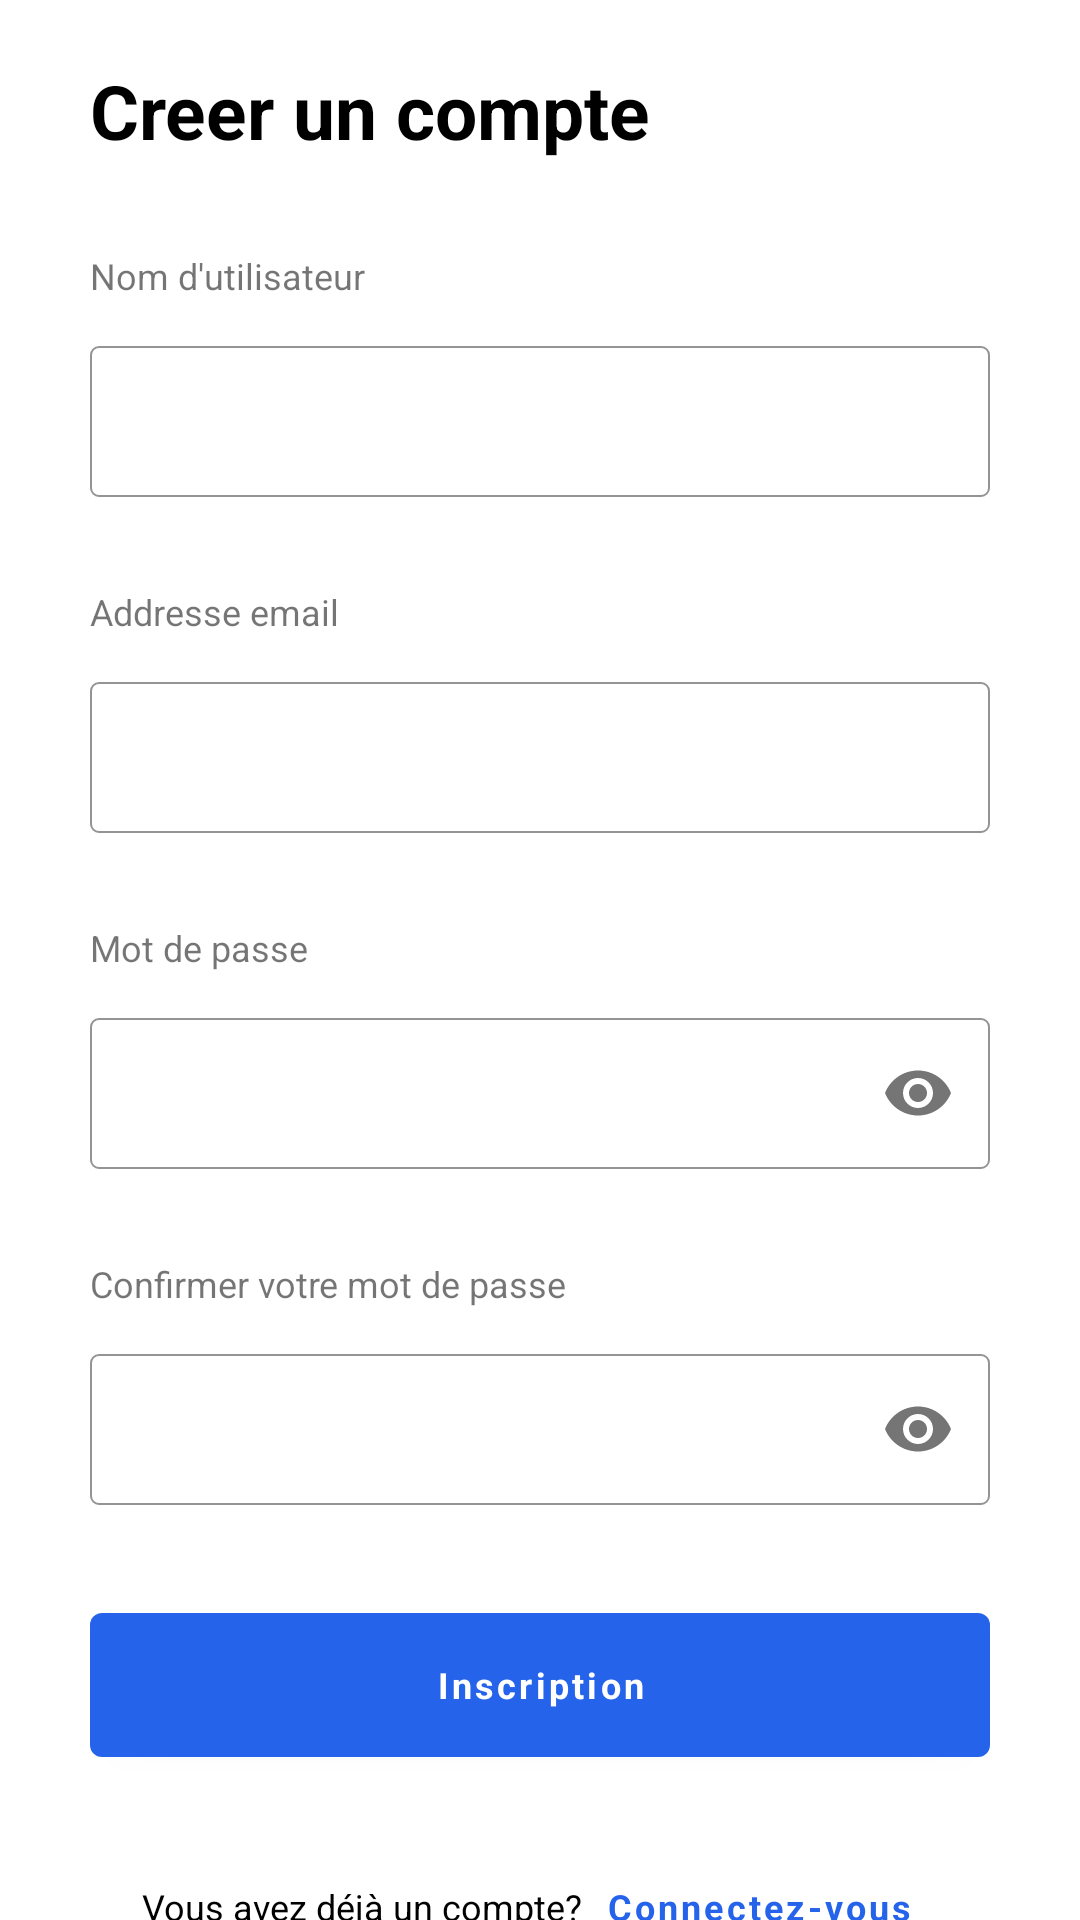

Android layout source for this screen:
<!-- AndroidManifest.xml: application theme Theme.GraduatesApp -->
<!-- res/layout/fragment_register.xml -->
<?xml version="1.0" encoding="utf-8"?>
<layout xmlns:android="http://schemas.android.com/apk/res/android"
    xmlns:app="http://schemas.android.com/apk/res-auto"
    xmlns:tools="http://schemas.android.com/tools">

    <data>

    </data>

    <androidx.core.widget.NestedScrollView
        android:layout_width="match_parent"
        android:layout_height="match_parent"
        tools:context=".ui.presentation.auth.AuthActivity">

        <androidx.appcompat.widget.LinearLayoutCompat
            android:layout_width="match_parent"
            android:orientation="vertical"
            android:paddingVertical="20dp"
            android:paddingHorizontal="30dp"
            android:layout_height="match_parent">

            <TextView
                android:layout_width="wrap_content"
                android:layout_height="wrap_content"
                android:text="@string/creer_un_compte"
                android:textColor="@color/black"
                android:textStyle="bold"
                android:textSize="25sp"


                />

            <TextView
                android:layout_width="wrap_content"
                android:layout_height="wrap_content"
                android:layout_marginTop="30dp"
                android:text="@string/nom_d_utilisateur" />

            <com.google.android.material.textfield.TextInputLayout
                android:id="@+id/name_input"
                android:layout_marginTop="10dp"
                style="@style/InputStyle"
                android:layout_width="match_parent"
                android:layout_height="wrap_content">
                <com.google.android.material.textfield.TextInputEditText
                    android:id="@+id/name_edit"
                    android:layout_width="match_parent"
                    android:inputType="textPersonName"
                    android:layout_height="wrap_content"/>
            </com.google.android.material.textfield.TextInputLayout>


            <TextView
                android:layout_width="wrap_content"
                android:layout_height="wrap_content"
                android:layout_marginTop="30dp"
                android:text="@string/addresse_email" />

            <com.google.android.material.textfield.TextInputLayout
                android:id="@+id/email_input"
                android:layout_marginTop="10dp"
                style="@style/InputStyle"
                android:layout_width="match_parent"
                android:layout_height="wrap_content">
                <com.google.android.material.textfield.TextInputEditText
                    android:id="@+id/email_edit"
                    android:layout_width="match_parent"
                    android:inputType="textEmailAddress"
                    android:layout_height="wrap_content"/>
            </com.google.android.material.textfield.TextInputLayout>


            <TextView
                android:layout_width="wrap_content"
                android:layout_height="wrap_content"
                android:layout_marginTop="30dp"
                android:text="@string/mot_de_passe" />

            <com.google.android.material.textfield.TextInputLayout
                android:id="@+id/password_input"
                android:layout_marginTop="10dp"
                style="@style/InputStyle"
                android:layout_width="match_parent"
                app:passwordToggleEnabled="true"
                android:layout_height="wrap_content">
                <com.google.android.material.textfield.TextInputEditText
                    android:id="@+id/password_edit"
                    android:layout_width="match_parent"
                    android:inputType="textPassword"
                    android:layout_height="wrap_content"/>
            </com.google.android.material.textfield.TextInputLayout>


            <TextView
                android:layout_width="wrap_content"
                android:layout_height="wrap_content"
                android:layout_marginTop="30dp"
                android:text="Confirmer votre mot de passe" />

            <com.google.android.material.textfield.TextInputLayout
                android:id="@+id/c_password_input"
                android:layout_marginTop="10dp"
                style="@style/InputStyle"
                android:layout_width="match_parent"
                app:passwordToggleEnabled="true"
                android:layout_height="wrap_content">
                <com.google.android.material.textfield.TextInputEditText
                    android:id="@+id/c_password_edit"
                    android:layout_width="match_parent"
                    android:inputType="textPassword"
                    android:layout_height="wrap_content"/>
            </com.google.android.material.textfield.TextInputLayout>



            <com.google.android.material.button.MaterialButton
                android:id="@+id/register"
                android:layout_width="match_parent"
                android:layout_height="60dp"
                android:text="@string/inscription"
                android:textStyle="bold"
                android:textAllCaps="false"
                android:layout_marginTop="30dp"
                />


            <androidx.appcompat.widget.LinearLayoutCompat
                android:layout_width="match_parent"
                android:gravity="center"
                android:orientation="horizontal"
                android:layout_marginTop="20dp"
                android:layout_height="wrap_content">

                <TextView
                    android:layout_width="wrap_content"
                    android:layout_height="wrap_content"
                    android:text="Vous avez déjà un compte?"
                    android:textColor="@color/black"
                    />

                <com.google.android.material.button.MaterialButton
                    android:id="@+id/connexion"
                    android:layout_width="wrap_content"
                    android:layout_height="wrap_content"
                    style="@style/Widget.MaterialComponents.Button.TextButton"
                    android:text="@string/connectez_vous"
                    android:textAllCaps="false"
                    android:textColor="@color/blueColor"
                    android:textStyle="bold"
                    android:textSize="12sp"


                    />


            </androidx.appcompat.widget.LinearLayoutCompat>


        </androidx.appcompat.widget.LinearLayoutCompat>
    </androidx.core.widget.NestedScrollView>
</layout>
<!-- resources referenced by this layout -->
<resources>
  <color name="black">#FF000000</color>
  <color name="blueColor">#2563EB</color>
  <string name="addresse_email">Addresse email</string>
  <string name="connectez_vous">Connectez-vous</string>
  <string name="creer_un_compte">Creer un compte</string>
  <string name="inscription">Inscription</string>
  <string name="mot_de_passe">Mot de passe</string>
  <string name="nom_d_utilisateur">Nom d\'utilisateur</string>
  <style name="InputStyle" parent="Widget.MaterialComponents.TextInputLayout.OutlinedBox">
          <item name="boxCornerRadiusTopStart">3dp</item>
          <item name="boxCornerRadiusBottomStart">3dp</item>
          <item name="boxCornerRadiusTopEnd">3dp</item>
          <item name="boxCornerRadiusBottomEnd">3dp</item>
          <item name="boxStrokeColor">#D9D9D9</item>
          <item name="boxStrokeWidth">0.5dp</item>
          <item name="boxBackgroundColor">@color/white</item>
      </style>
  <style name="Theme.GraduatesApp" parent="Theme.MaterialComponents.DayNight.NoActionBar">
          
          <item name="colorPrimary">@color/blueColor</item>
          <item name="colorPrimaryVariant">@color/blueColor</item>
          <item name="colorOnPrimary">@color/white</item>
          
          <item name="colorSecondary">@color/blueColor</item>
          <item name="colorSecondaryVariant">@color/blueColor</item>
          <item name="colorOnSecondary">@color/black</item>
          
          <item name="fontFamily">@font/montserrat_alternates</item>
          <item name="android:statusBarColor" tools:targetApi="l">?attr/colorPrimaryVariant</item>
          <item name="android:textSize">12sp</item>
          
      </style>
  <color name="white">#FFFFFFFF</color>
</resources>
